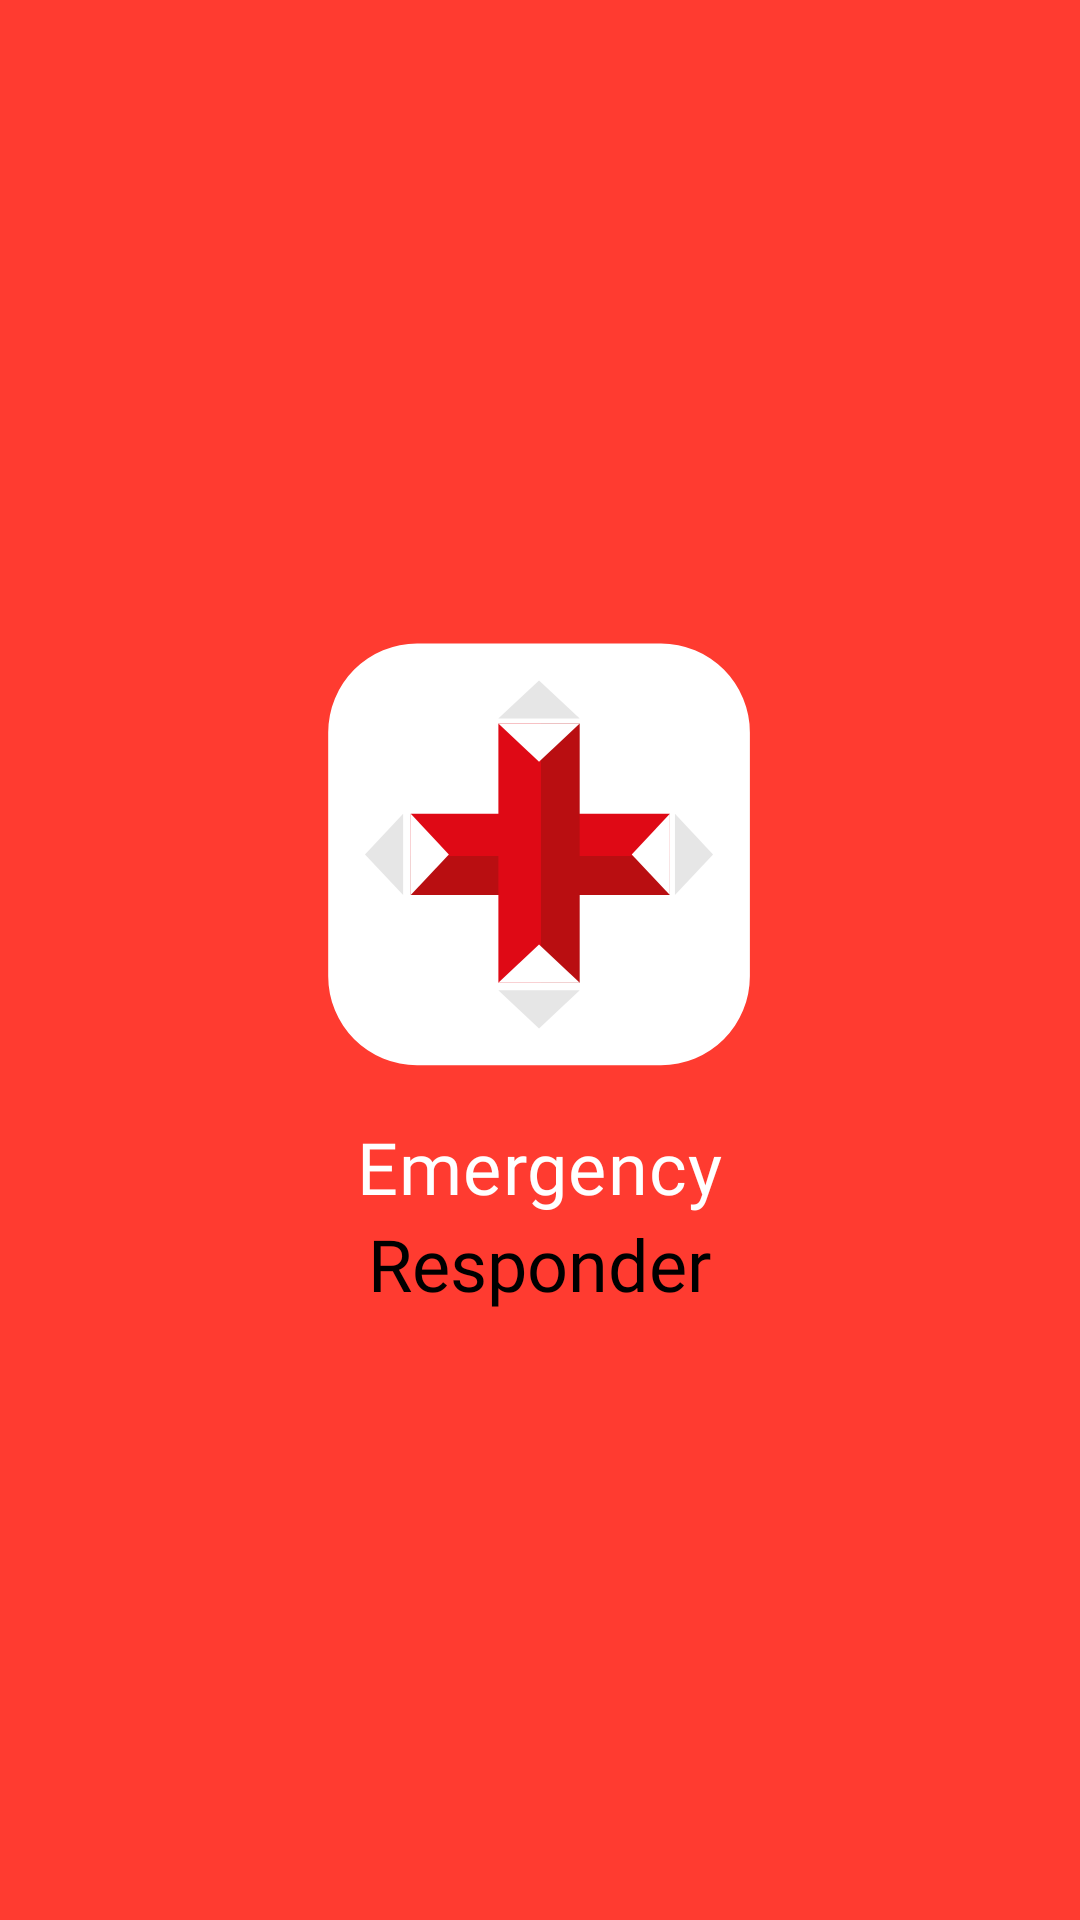

Here is an Android app screen rendered from its layout file. Give the layout XML and the strings, colors and styles it references.
<!-- AndroidManifest.xml: application theme Theme.EmergencyResponder -->
<!-- res/layout/activity_splash.xml -->
<?xml version="1.0" encoding="utf-8"?>
<androidx.constraintlayout.widget.ConstraintLayout
    xmlns:android="http://schemas.android.com/apk/res/android"
    xmlns:app="http://schemas.android.com/apk/res-auto"
    xmlns:tools="http://schemas.android.com/tools"
    android:id="@+id/main"
    android:layout_width="match_parent"
    android:background="@color/primaryColor"
    android:layout_height="match_parent"
    tools:context=".modules.splash.ui.SplashActivity">

    <LinearLayout
        android:layout_width="match_parent"
        android:layout_height="wrap_content"
        android:gravity="center"
        android:orientation="vertical"
        app:layout_constraintBottom_toBottomOf="parent"
        app:layout_constraintTop_toTopOf="parent">

        <ImageView
            android:id="@+id/imageView2"
            android:layout_width="wrap_content"
            android:layout_height="wrap_content"
            android:src="@drawable/app_logo"
            app:layout_constraintBottom_toBottomOf="parent"
            app:layout_constraintEnd_toEndOf="parent"
            app:layout_constraintStart_toStartOf="parent"
            app:layout_constraintTop_toTopOf="parent" />


        <LinearLayout
            android:id="@+id/textLayout"
            android:layout_width="match_parent"
            android:layout_height="wrap_content"
            android:gravity="center"
            android:orientation="vertical"
            app:layout_constraintTop_toBottomOf="@+id/imageView2">

            <TextView
                android:id="@+id/textView6"
                style="@style/CustomText"
                android:layout_width="wrap_content"
                android:layout_height="wrap_content"
                android:text="@string/emergency"
                android:textColor="@color/white"
                app:layout_constraintEnd_toEndOf="parent"
                app:layout_constraintStart_toStartOf="parent"
                app:layout_constraintTop_toBottomOf="@+id/imageView2" />

            <TextView
                android:layout_width="wrap_content"
                android:layout_height="wrap_content"
                android:text="@string/responder"
                android:textSize="24sp"
                android:fontFamily="@font/inter_medium"
                android:textColor="@color/black"
                app:layout_constraintEnd_toEndOf="@+id/textView6"
                app:layout_constraintStart_toStartOf="@+id/textView6"
                app:layout_constraintTop_toBottomOf="@+id/textView6" />
        </LinearLayout>
    </LinearLayout>

</androidx.constraintlayout.widget.ConstraintLayout>
<!-- resources referenced by this layout -->
<resources>
  <color name="black">#FF000000</color>
  <color name="primaryColor">#FF3B30</color>
  <color name="white">#FFFFFF</color>
  <!-- drawable app_logo: vector/xml drawable (drawable, 2329 chars, omitted) -->
  <string name="emergency">Emergency</string>
  <string name="responder">Responder</string>
  <style name="CustomText" parent="TextAppearance.Material3.BodyMedium">
          <item name="android:textColor">@color/black</item>
          <item name="lineSpacing">5dp</item>
          <item name="android:textSize">24sp</item>
          <item name="fontFamily">@font/inter_medium</item>
      </style>
  <style name="Theme.EmergencyResponder" parent="Base.Theme.EmergencyResponder" />
  <style name="Base.Theme.EmergencyResponder" parent="Theme.MaterialComponents.DayNight.NoActionBar">
          
      </style>
</resources>
